Run: headless pygame with SDL's dummy video driver; simulated clock (each Clock.tick advances the game by its frame time, no real sleeping); random seed 0; keys injected as events and as key.get_pressed() state; mouse plan: one left click at the window centre at the start of phase 2, then a move to the lower-right quarter at the start of phase 3.
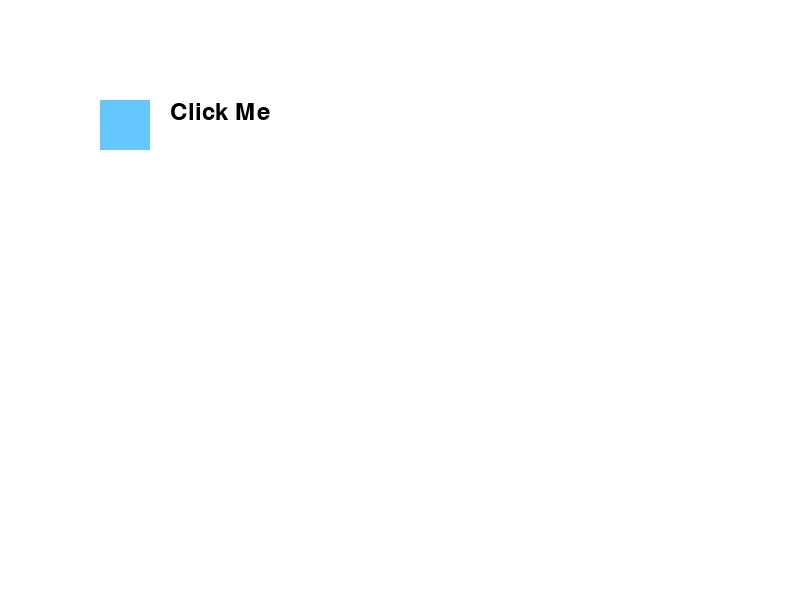
Frame 1 of 4 · flips 1–60 · no input
Frame 2 of 4 · flips 61–180 · clicked the window centre · tapped SPACE, RETURN · held RIGHT (→), D · screen unchanged from frame 1, image omitted
Frame 3 of 4 · flips 181–300 · moved the mouse to the lower-right quarter · held DOWN (↓), S · screen unchanged from frame 2, image omitted
Frame 4 of 4 · flips 301–420 · held LEFT (←), A, UP (↑), W · screen unchanged from frame 3, image omitted

The pygame program that drew these frames:

import pygame

pygame.init()

screen = pygame.display.set_mode((800, 600))
pygame.display.set_caption("Button Example")

WHITE = (255, 255, 255)
BLACK = (0, 0, 0)

font = pygame.font.Font(None, 36)

class Button:
    def __init__(self, x, y, image, text, padding=20):
        self.image = image
        self.text = text
        self.font = font
        self.padding = padding

        self.image_rect = self.image.get_rect()
        self.text_surface = self.font.render(self.text, True, BLACK)
        self.text_rect = self.text_surface.get_rect()

        self.width = self.image_rect.width + self.padding + self.text_rect.width
        self.height = max(self.image_rect.height, self.text_rect.height)
        self.rect = pygame.Rect(x, y, self.width, self.height)

        self.hovered = False
        
        self.x_target = 0
        self.x_shift_distance = 40
        self.x_speed = 200
        self.x_offset = 0

    def draw(self, surface):
        surface.blit(self.image, (self.rect.x + self.x_offset, self.rect.y))
        surface.blit(self.text_surface, (self.rect.x + self.x_offset + self.image_rect.width + self.padding, self.rect.y))

    def update(self, mouse_pos):
        self.hovered = self.rect.collidepoint(mouse_pos)
        if self.hovered:
            self.x_target = self.x_shift_distance
        else:
            self.x_target = 0
        
        if abs(self.x_target - self.x_offset) != 0:
            self.x_offset += (self.x_target - self.x_offset) / self.x_speed
            
            if abs(self.x_target - self.x_offset) < 1:
                self.x_offset = self.x_target

# 이미지 불러오기
image = pygame.Surface((50, 50))
image.fill((100, 200, 255))

# 버튼 생성
button = Button(100, 100, image, "Click Me")

# 메인 루프
running = True
while running:
    screen.fill(WHITE)

    # 이벤트 처리
    for event in pygame.event.get():
        if event.type == pygame.QUIT:
            running = False

    # 마우스 위치 가져오기
    mouse_pos = pygame.mouse.get_pos()

    # 버튼 업데이트 및 그리기
    button.update(mouse_pos)
    button.draw(screen)

    # 화면 업데이트
    pygame.display.flip()

pygame.quit()
